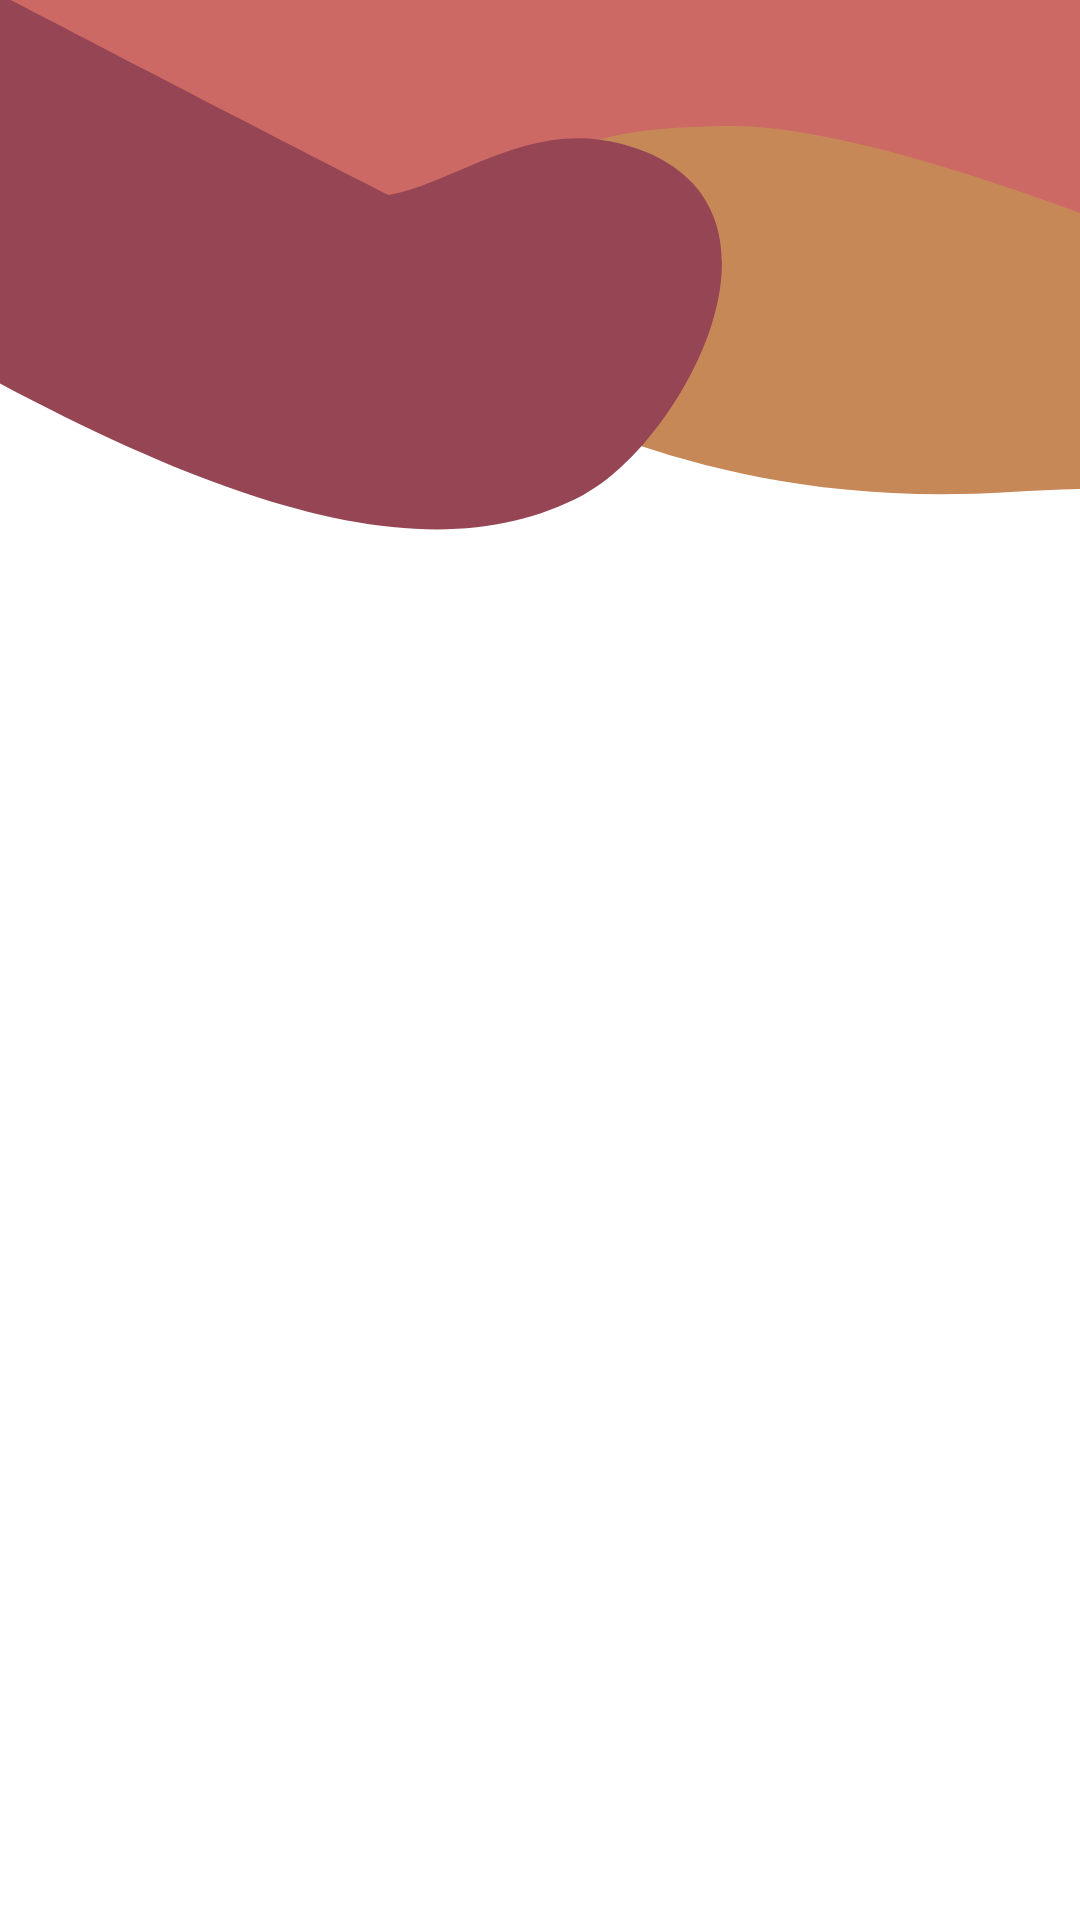

The Android layout XML behind this screen, and the referenced resources:
<!-- AndroidManifest.xml: application theme AppTheme -->
<!-- res/layout/header_drawer.xml -->
<?xml version="1.0" encoding="utf-8"?>
<FrameLayout
    xmlns:android="http://schemas.android.com/apk/res/android" android:layout_width="match_parent"
    android:layout_height="wrap_content">

    <ImageView
        android:layout_width="match_parent"
        android:layout_height="@dimen/design_height"
        android:scaleType="centerCrop"
        android:src="@drawable/ic_background"
        android:tint="#80AA3D38"/>

<TextView
    android:layout_width="wrap_content"
    android:layout_height="wrap_content"
    android:layout_gravity="center"
    android:textSize="@dimen/title_txt_size"
    android:textColor="#FFF"
    android:text="Whooooo?"/>

</FrameLayout>
<!-- resources referenced by this layout -->
<resources>
  <dimen name="design_height">200dp</dimen>
  <dimen name="title_txt_size">32sp</dimen>
  <!-- drawable ic_background (drawable) -->
  <vector xmlns:android="http://schemas.android.com/apk/res/android"
      android:width="200dp"
      android:height="150dp"
      android:viewportWidth="250"
      android:viewportHeight="270">
    <path
        android:pathData="M-89,0H347c0,35 -6,129 -6,164 -20.317,-13.7 -140.6,-91.812 -179,-85 -12.914,2.291 -73,24 -73,24C59.336,81.669 6.471,167.123 -89,168 -127.985,191.572 -96.375,17.936 -89,0Z"
        android:fillColor="#ef9490"
        android:fillType="evenOdd"/>
    <path
        android:pathData="M170,77c46.278,0.587 150.456,70.321 174,87 0.052,20.681 24.8,56.89 -2.5,47.756C298.617,197.406 262.925,196.329 234,199c-39.668,3.663 -68.833,-6.866 -89,-17 9.125,-31.99 35.07,-81.286 -17,-93C134.39,83.387 140.326,77.2 170,77Z"
        android:fillColor="#e6d279"
        android:fillType="evenOdd"/>
    <path
        android:pathData="M-89,-33C-59,-11.335 60,78.336 90,100c15.345,-3.891 32.32,-25.446 54,-17 45.31,17.651 13.923,99.49 -9,117 -36.274,27.708 -87.513,4.721 -168,-64 -16.95,-14.473 -50.669,-11.8 -70,-30C-100.489,54.287 -112.162,23.011 -89,-33Z"
        android:fillColor="#814b70"
        android:fillType="evenOdd"/>
  </vector>
  <style name="AppTheme" parent="Theme.MaterialComponents.Light.NoActionBar">
          
          <item name="colorPrimary">@color/colorPrimary</item>
          <item name="colorPrimaryDark">@color/colorPrimaryDark</item>
          <item name="colorAccent">@color/colorAccent</item>
          <item name="colorSecondary">@color/colorPrimary</item>
      </style>
  <color name="colorPrimary">#814B70</color>
  <color name="colorPrimaryDark">#EF9490</color>
  <color name="colorAccent">#03DAC5</color>
</resources>
